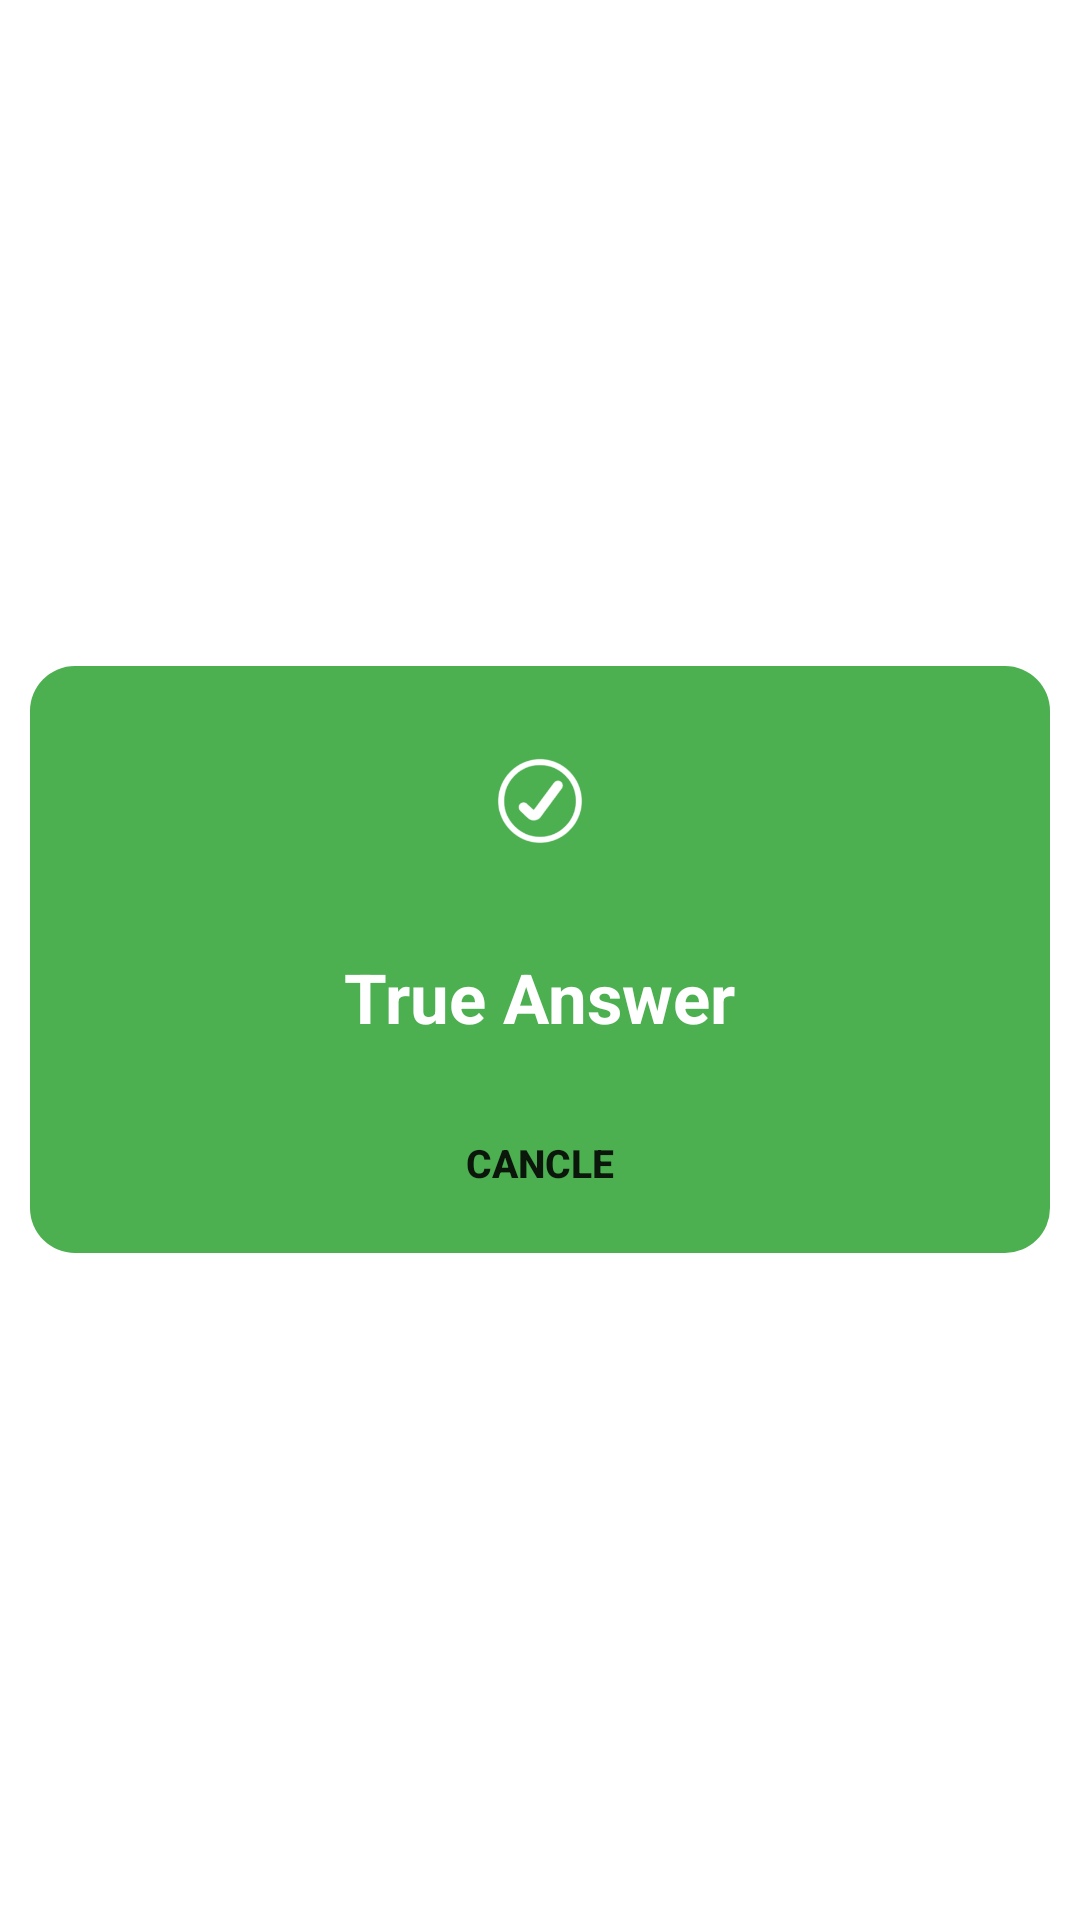

Reconstruct the res/layout file that produces this screen, plus the resources it refers to.
<!-- AndroidManifest.xml: application theme Theme.GameFinalProject1 -->
<!-- res/layout/dialog_trueanswer.xml -->
<?xml version="1.0" encoding="utf-8"?>
<LinearLayout xmlns:android="http://schemas.android.com/apk/res/android"
    xmlns:app="http://schemas.android.com/apk/res-auto"
    android:layout_width="match_parent"
    android:layout_height="match_parent"
    android:gravity="center"
    android:orientation="vertical"
    android:padding="10dp"
    >
   <LinearLayout
       android:layout_width="match_parent"
       android:layout_height="wrap_content"
       android:layout_gravity="center"
       android:gravity="center"
       android:orientation="vertical"
       android:background="@drawable/shapedialog">

      <ImageView
          android:layout_width="50dp"
          android:layout_height="50dp"
          android:layout_gravity="center"
          android:layout_marginTop="20dp"
          android:padding="2dp"
          app:srcCompat="@drawable/trrue_removebg_preview"
          app:tint="@color/white" />


<TextView
    android:layout_width="wrap_content"
    android:layout_height="wrap_content"
   android:layout_marginTop="25dp"
android:text="@string/true_answer"
   android:textColor="@color/white"
   android:textStyle="bold"
   android:textSize="23dp"
/>
<androidx.appcompat.widget.AppCompatButton
    android:layout_width="wrap_content"
    android:layout_height="40dp"
   android:layout_marginTop="20dp"
    android:layout_marginBottom="10dp"
   android:text="@string/cancel"
android:layout_marginLeft="20dp"
   android:layout_marginRight="20dp"
    android:elevation="8dp"
    android:id="@+id/cancel"
    android:textSize="13dp"
    android:background="@drawable/shapecancle"
android:textStyle="bold"
    />
   </LinearLayout>

</LinearLayout>
<!-- resources referenced by this layout -->
<resources>
  <!-- drawable shapedialog (drawable) -->
  <?xml version="1.0" encoding="utf-8"?>
  <shape xmlns:android="http://schemas.android.com/apk/res/android"
  android:shape="rectangle">
      <corners android:radius="15dp"/>
      <solid android:color="#4CAF50"/>
  
  </shape>
  <!-- drawable trrue_removebg_preview: png bitmap (drawable, 17937 bytes) -->
  <string name="cancel">cancle</string>
  <string name="true_answer">True Answer</string>
  <style name="Theme.GameFinalProject1" parent="Theme.MaterialComponents.DayNight.NoActionBar">
          
          <item name="colorPrimary">@color/purple_500</item>
          <item name="colorPrimaryVariant">@color/purple_700</item>
          <item name="colorOnPrimary">@color/white</item>
          
          <item name="colorSecondary">@color/teal_200</item>
          <item name="colorSecondaryVariant">@color/teal_700</item>
          <item name="colorOnSecondary">@color/black</item>
          
          <item name="android:statusBarColor">?attr/colorPrimaryVariant</item>
          
      </style>
  <!-- not gathered from this repository: default colours our renderer supplied (Android Studio template values) -->
  <color name="purple_500">#FF6200EE</color>
  <color name="purple_700">#FF3700B3</color>
  <color name="teal_200">#FF03DAC5</color>
  <color name="teal_700">#FF018786</color>
  <color name="black">#FF000000</color>
  <color name="white">#FFFFFFFF</color>
</resources>
